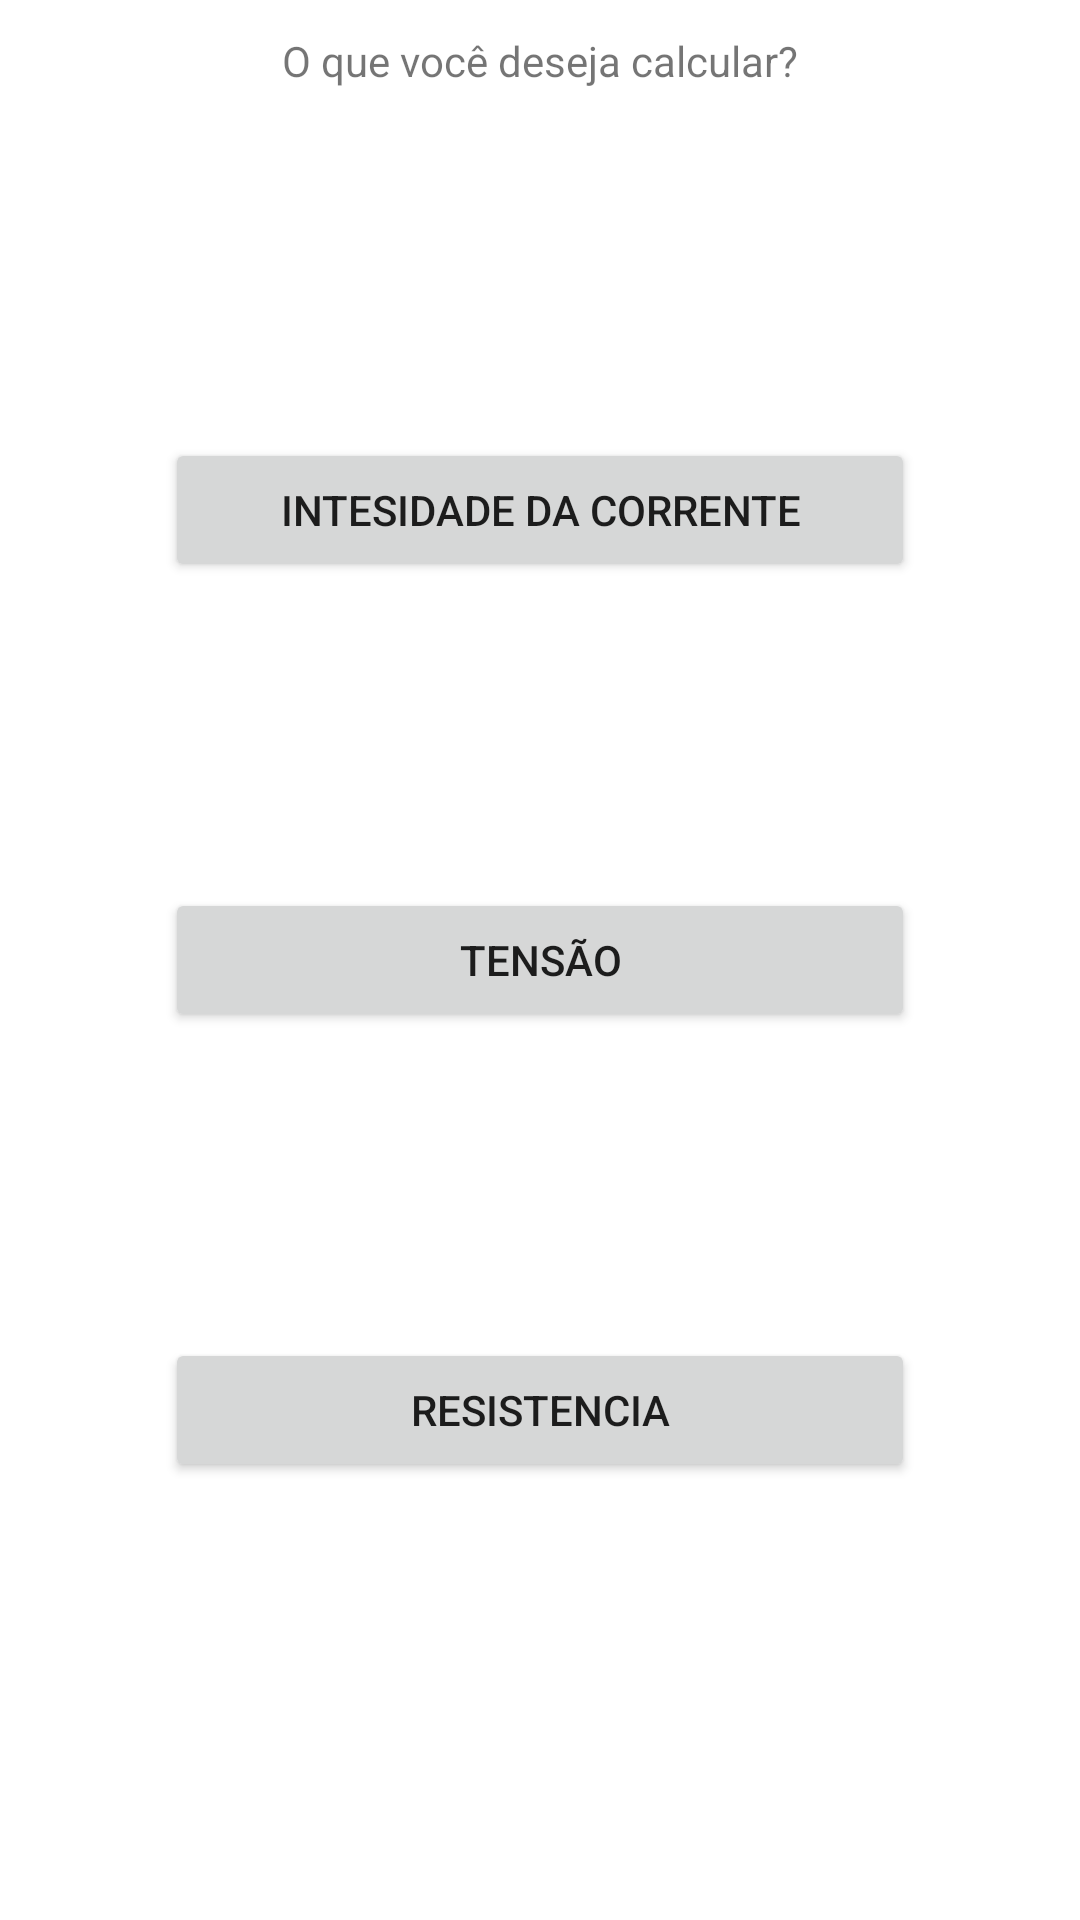

Write the Android layout XML for this screen, with the resource values it uses.
<!-- AndroidManifest.xml: application theme Theme.LeiDeOhm -->
<!-- res/layout/activity_main.xml -->
<?xml version="1.0" encoding="utf-8"?>
<androidx.constraintlayout.widget.ConstraintLayout xmlns:android="http://schemas.android.com/apk/res/android"
    xmlns:app="http://schemas.android.com/apk/res-auto"
    xmlns:tools="http://schemas.android.com/tools"
    android:layout_width="match_parent"
    android:layout_height="match_parent"
    tools:context=".MainActivity">

    <TextView
        android:layout_width="wrap_content"
        android:layout_height="wrap_content"
        android:layout_marginBottom="600dp"
        android:text="O que você deseja calcular?"
        app:layout_constraintBottom_toBottomOf="parent"
        app:layout_constraintEnd_toEndOf="parent"
        app:layout_constraintStart_toStartOf="parent"
        app:layout_constraintTop_toTopOf="parent" />

    <Button
        android:id="@+id/buttonTensao"
        android:layout_width="250dp"
        android:layout_height="wrap_content"
        android:text="Tensão"
        app:layout_constraintBottom_toBottomOf="parent"
        app:layout_constraintEnd_toEndOf="parent"
        app:layout_constraintStart_toStartOf="parent"
        app:layout_constraintTop_toTopOf="parent" />

    <Button
        android:id="@+id/buttonResitencia"
        android:layout_width="250dp"
        android:layout_height="wrap_content"
        android:layout_marginTop="300dp"
        android:text="Resistencia"
        app:layout_constraintBottom_toBottomOf="parent"
        app:layout_constraintEnd_toEndOf="parent"
        app:layout_constraintStart_toStartOf="parent"
        app:layout_constraintTop_toTopOf="parent" />

    <Button
        android:id="@+id/buttonCorrente"
        android:layout_width="250dp"
        android:layout_height="wrap_content"
        android:layout_marginBottom="300dp"
        android:text="Intesidade da corrente"
        app:layout_constraintBottom_toBottomOf="parent"
        app:layout_constraintEnd_toEndOf="parent"
        app:layout_constraintStart_toStartOf="parent"
        app:layout_constraintTop_toTopOf="parent" />

</androidx.constraintlayout.widget.ConstraintLayout>
<!-- resources referenced by this layout -->
<resources>
  <style name="Theme.LeiDeOhm" parent="Theme.MaterialComponents.DayNight.DarkActionBar">
          
          <item name="colorPrimary">@color/purple_500</item>
          <item name="colorPrimaryVariant">@color/purple_700</item>
          <item name="colorOnPrimary">@color/white</item>
          
          <item name="colorSecondary">@color/teal_200</item>
          <item name="colorSecondaryVariant">@color/teal_700</item>
          <item name="colorOnSecondary">@color/black</item>
          
          <item name="android:statusBarColor">?attr/colorPrimaryVariant</item>
          
      </style>
  <!-- not gathered from this repository: default colours our renderer supplied (Android Studio template values) -->
  <color name="purple_500">#FF6200EE</color>
  <color name="purple_700">#FF3700B3</color>
  <color name="teal_200">#FF03DAC5</color>
  <color name="teal_700">#FF018786</color>
  <color name="black">#FF000000</color>
  <color name="white">#FFFFFFFF</color>
</resources>
